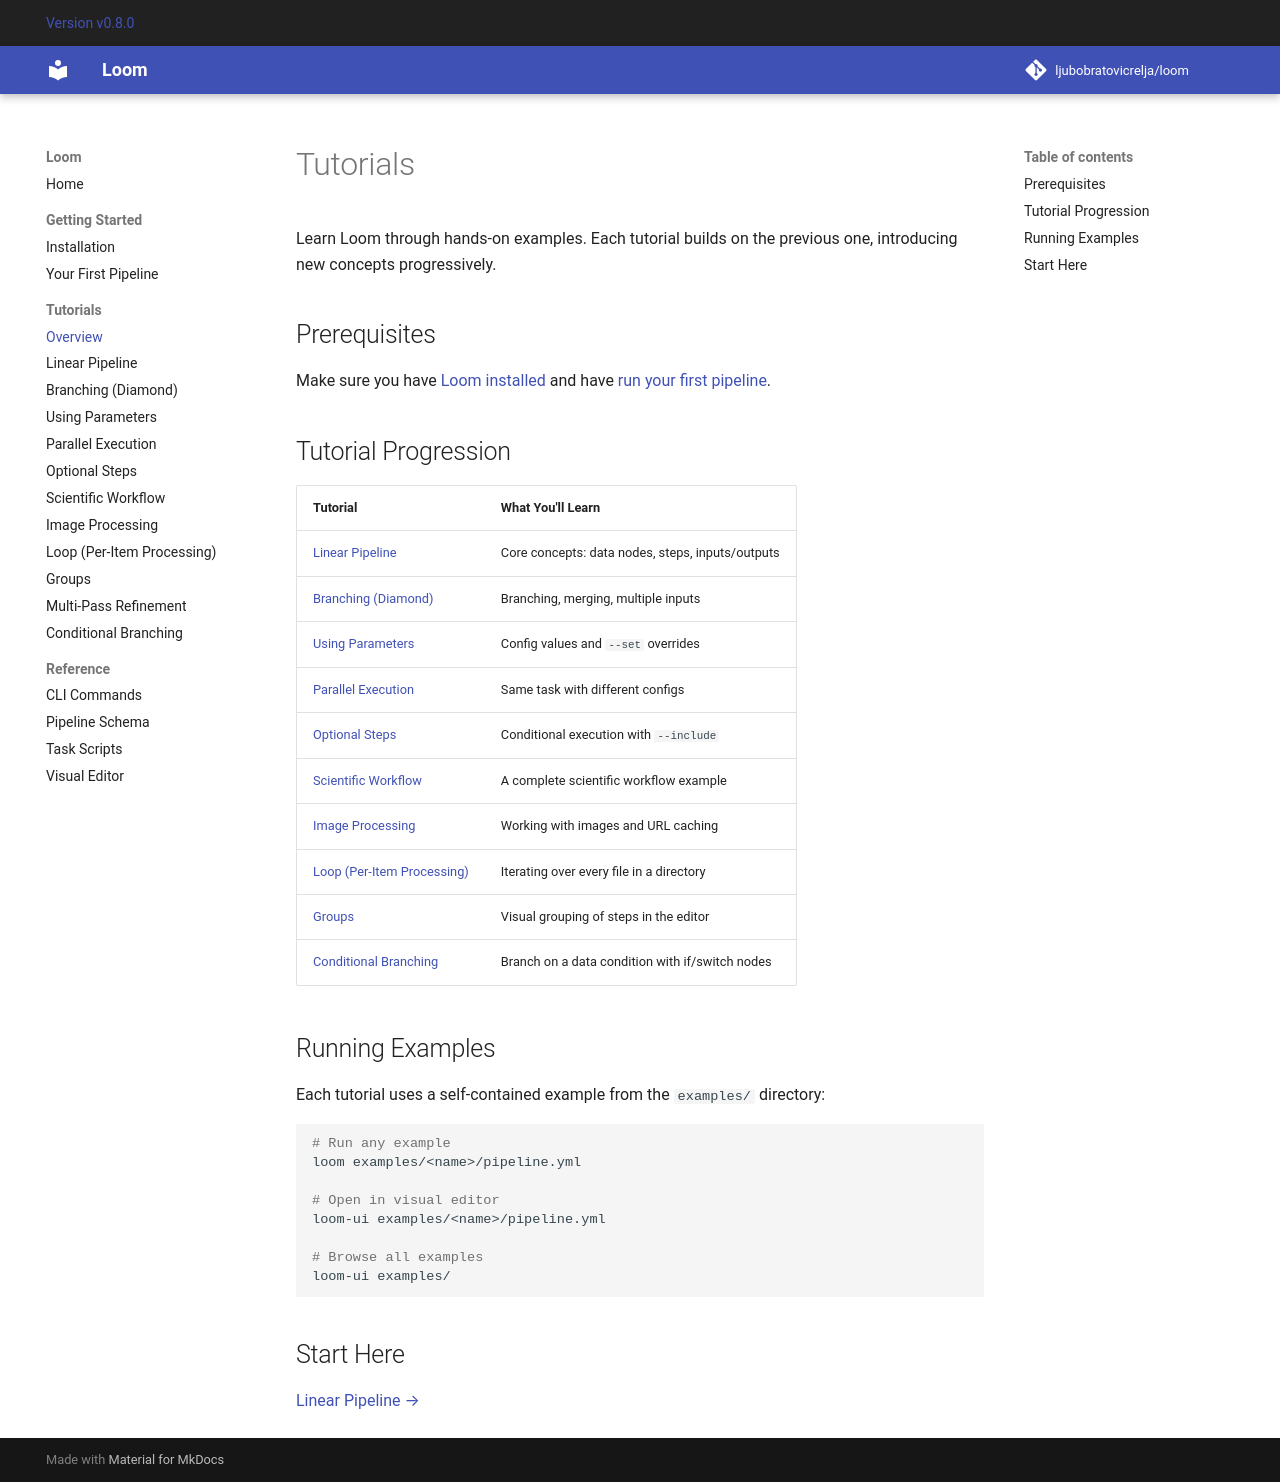

repository: ljubobratovicrelja/loom · page: tutorials/index.html · generator: mkdocs

# Tutorials

Learn Loom through hands-on examples. Each tutorial builds on the previous one, introducing new concepts progressively.

## Prerequisites

Make sure you have [Loom installed](../getting-started/installation.md) and have [run your first pipeline](../getting-started/first-pipeline.md).

## Tutorial Progression

| Tutorial | What You'll Learn |
|----------|-------------------|
| [Linear Pipeline](linear.md) | Core concepts: data nodes, steps, inputs/outputs |
| [Branching (Diamond)](diamond.md) | Branching, merging, multiple inputs |
| [Using Parameters](parameters.md) | Config values and `--set` overrides |
| [Parallel Execution](parallel.md) | Same task with different configs |
| [Optional Steps](optional-steps.md) | Conditional execution with `--include` |
| [Scientific Workflow](curve-fitting.md) | A complete scientific workflow example |
| [Image Processing](image-processing.md) | Working with images and URL caching |
| [Loop (Per-Item Processing)](loop.md) | Iterating over every file in a directory |
| [Groups](groups.md) | Visual grouping of steps in the editor |
| [Conditional Branching](branching.md) | Branch on a data condition with if/switch nodes |

## Running Examples

Each tutorial uses a self-contained example from the `examples/` directory:

```bash
# Run any example
loom examples/<name>/pipeline.yml

# Open in visual editor
loom-ui examples/<name>/pipeline.yml

# Browse all examples
loom-ui examples/
```

## Start Here

[Linear Pipeline →](linear.md)
